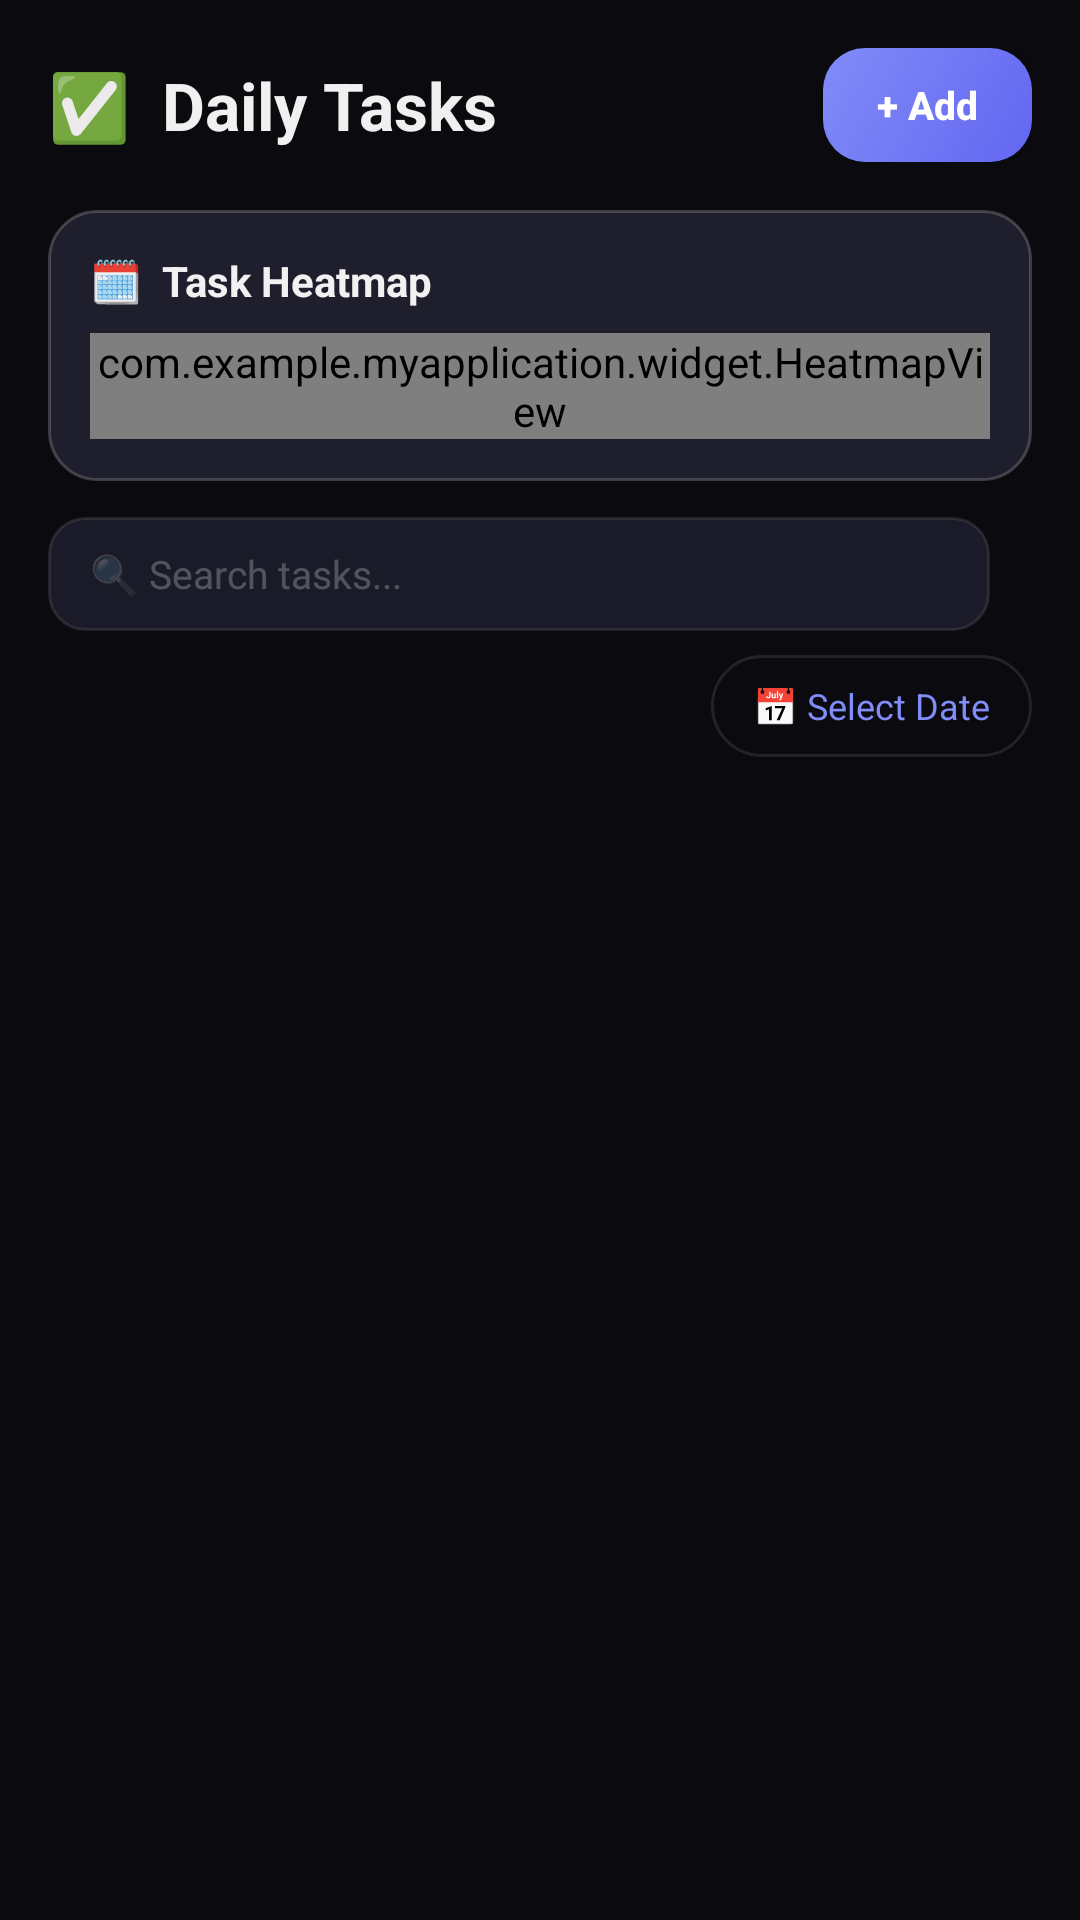

Here is an Android app screen rendered from its layout file. Give the layout XML and the strings, colors and styles it references.
<!-- AndroidManifest.xml: application theme Theme.MyApplication -->
<!-- res/layout/fragment_tasks.xml -->
<?xml version="1.0" encoding="utf-8"?>

<androidx.core.widget.NestedScrollView xmlns:android="http://schemas.android.com/apk/res/android"
    android:layout_width="match_parent"
    android:layout_height="match_parent"
    android:background="@color/bg_primary"
    android:fillViewport="true">

    <LinearLayout
        android:layout_width="match_parent"
        android:layout_height="wrap_content"
        android:orientation="vertical">

        
        <LinearLayout
            android:layout_width="match_parent"
            android:layout_height="wrap_content"
            android:orientation="horizontal"
            android:gravity="center_vertical"
            android:paddingHorizontal="16dp"
            android:paddingVertical="16dp">

            <TextView
                android:layout_width="0dp"
                android:layout_height="wrap_content"
                android:layout_weight="1"
                android:text="✅  Daily Tasks"
                android:textColor="@color/text_primary"
                android:textSize="22sp"
                android:textStyle="bold" />

            <Button
                android:id="@+id/addTaskBtn"
                android:layout_width="wrap_content"
                android:layout_height="38dp"
                android:text="+ Add"
                android:textColor="@color/white"
                android:textSize="13sp"
                android:textStyle="bold"
                android:textAllCaps="false"
                android:background="@drawable/bg_btn_primary"
                android:paddingHorizontal="18dp"
                android:minWidth="0dp"
                android:minHeight="0dp" />
        </LinearLayout>



        
        <LinearLayout
            android:layout_width="match_parent"
            android:layout_height="wrap_content"
            android:background="@drawable/bg_card_elevated"
            android:orientation="vertical"
            android:padding="14dp"
            android:layout_marginHorizontal="16dp"
            android:layout_marginBottom="12dp">

            <TextView
                android:layout_width="wrap_content"
                android:layout_height="wrap_content"
                android:text="🗓️  Task Heatmap"
                android:textColor="@color/text_primary"
                android:textSize="14sp"
                android:textStyle="bold"
                android:layout_marginBottom="8dp" />

            <com.example.myapplication.widget.HeatmapView
                android:id="@+id/taskHeatmap"
                android:layout_width="match_parent"
                android:layout_height="wrap_content"
                android:layout_gravity="center_horizontal" />

        </LinearLayout>

        
        <LinearLayout
            android:layout_width="match_parent"
            android:layout_height="wrap_content"
            android:orientation="horizontal"
            android:paddingHorizontal="16dp"
            android:paddingBottom="8dp"
            android:gravity="center_vertical">

            <EditText
                android:id="@+id/searchInput"
                android:layout_width="0dp"
                android:layout_height="38dp"
                android:layout_weight="1"
                android:hint="🔍 Search tasks..."
                android:textColorHint="@color/text_muted"
                android:textColor="@color/text_primary"
                android:textSize="13sp"
                android:background="@drawable/bg_input"
                android:paddingHorizontal="14dp"
                android:layout_marginEnd="8dp"
                android:inputType="text" />

            <Spinner
                android:id="@+id/statusFilter"
                android:layout_width="wrap_content"
                android:layout_height="38dp"
                android:background="@drawable/bg_input"
                android:paddingHorizontal="8dp"
                android:layout_marginEnd="6dp" />

            <Spinner
                android:id="@+id/priorityFilter"
                android:layout_width="wrap_content"
                android:layout_height="38dp"
                android:background="@drawable/bg_input"
                android:paddingHorizontal="8dp" />
        </LinearLayout>

        
        <LinearLayout
            android:layout_width="match_parent"
            android:layout_height="wrap_content"
            android:paddingHorizontal="16dp"
            android:paddingBottom="8dp"
            android:gravity="center_vertical">

            <TextView
                android:id="@+id/selectedDateText"
                android:layout_width="0dp"
                android:layout_height="wrap_content"
                android:layout_weight="1"
                android:textColor="@color/text_secondary"
                android:textSize="13sp" />

            <TextView
                android:id="@+id/datePickerBtn"
                android:layout_width="wrap_content"
                android:layout_height="34dp"
                android:text="📅 Select Date"
                android:textColor="@color/accent_primary"
                android:textSize="12sp"
                android:background="@drawable/bg_chip"
                android:paddingHorizontal="14dp"
                android:gravity="center" />
        </LinearLayout>

        
        <androidx.recyclerview.widget.RecyclerView
            android:id="@+id/tasksRecycler"
            android:layout_width="match_parent"
            android:layout_height="wrap_content"
            android:paddingHorizontal="16dp"
            android:paddingBottom="16dp"
            android:clipToPadding="false"
            android:nestedScrollingEnabled="false" />

        
        <LinearLayout
            android:id="@+id/emptyState"
            android:layout_width="match_parent"
            android:layout_height="wrap_content"
            android:orientation="vertical"
            android:gravity="center"
            android:padding="40dp"
            android:visibility="gone">

            <TextView
                android:layout_width="wrap_content"
                android:layout_height="wrap_content"
                android:text="✅"
                android:textSize="48sp"
                android:layout_marginBottom="12dp" />

            <TextView
                android:layout_width="wrap_content"
                android:layout_height="wrap_content"
                android:text="@string/no_tasks_found"
                android:textColor="@color/text_secondary"
                android:textSize="16sp"
                android:textStyle="bold" />

            <TextView
                android:layout_width="wrap_content"
                android:layout_height="wrap_content"
                android:text="Add a task or select a different date"
                android:textColor="@color/text_muted"
                android:textSize="13sp"
                android:layout_marginTop="4dp" />
        </LinearLayout>

        <View
            android:layout_width="match_parent"
            android:layout_height="16dp" />
    </LinearLayout>
</androidx.core.widget.NestedScrollView>
<!-- resources referenced by this layout -->
<resources>
  <color name="accent_primary">#FF818CF8</color>
  <color name="bg_primary">#FF0A0A0F</color>
  <color name="text_muted">#40FFFFFF</color>
  <color name="text_primary">#F0FFFFFF</color>
  <color name="text_secondary">#99FFFFFF</color>
  <color name="white">#FFFFFFFF</color>
  <!-- drawable bg_btn_primary (drawable) -->
  <?xml version="1.0" encoding="utf-8"?>
  
  <shape xmlns:android="http://schemas.android.com/apk/res/android"
      android:shape="rectangle">
      <gradient
          android:angle="135"
          android:startColor="@color/accent_gradient_start"
          android:endColor="@color/accent_gradient_end"
          android:type="linear" />
      <corners android:radius="14dp" />
  </shape>
  <!-- drawable bg_card_elevated (drawable) -->
  <?xml version="1.0" encoding="utf-8"?>
  
  <shape xmlns:android="http://schemas.android.com/apk/res/android"
      android:shape="rectangle">
      <solid android:color="@color/bg_card_elevated" />
      <corners android:radius="16dp" />
      <stroke android:width="1dp" android:color="@color/border_subtle" />
  </shape>
  <!-- drawable bg_chip (drawable) -->
  <?xml version="1.0" encoding="utf-8"?>
  <shape xmlns:android="http://schemas.android.com/apk/res/android"
      android:shape="rectangle">
      <solid android:color="@android:color/transparent" />
      <corners android:radius="20dp" />
      <stroke android:width="1dp" android:color="@color/border_default" />
  </shape>
  <!-- drawable bg_input (drawable) -->
  <?xml version="1.0" encoding="utf-8"?>
  
  <shape xmlns:android="http://schemas.android.com/apk/res/android"
      android:shape="rectangle">
      <solid android:color="@color/bg_input" />
      <corners android:radius="12dp" />
      <stroke android:width="1dp" android:color="@color/border_default" />
  </shape>
  <string name="no_tasks_found">No tasks found</string>
  <style name="Theme.MyApplication" parent="Base.Theme.MyApplication" />
  <color name="accent_gradient_start">#FF6366F1</color>
  <color name="accent_gradient_end">#FF818CF8</color>
  <color name="bg_card_elevated">#FF1E1E2D</color>
  <color name="border_subtle">#33FFFFFF</color>
  <color name="border_default">#1AFFFFFF</color>
  <color name="bg_input">#FF1A1A28</color>
  <color name="accent_secondary">#FF6366F1</color>
  <color name="text_on_accent">#FFFFFFFF</color>
  <color name="accent_glow">#33818CF8</color>
  <color name="accent_tertiary">#FFA78BFA</color>
  <color name="bg_secondary">#FF12121A</color>
  <color name="bg_tertiary">#FF1A1A2E</color>
  <color name="danger">#FFF87171</color>
  <color name="status_bar">#FF0A0A0F</color>
  <color name="nav_bar">#FF0A0A0F</color>
  <color name="text_tertiary">#55FFFFFF</color>
</resources>
